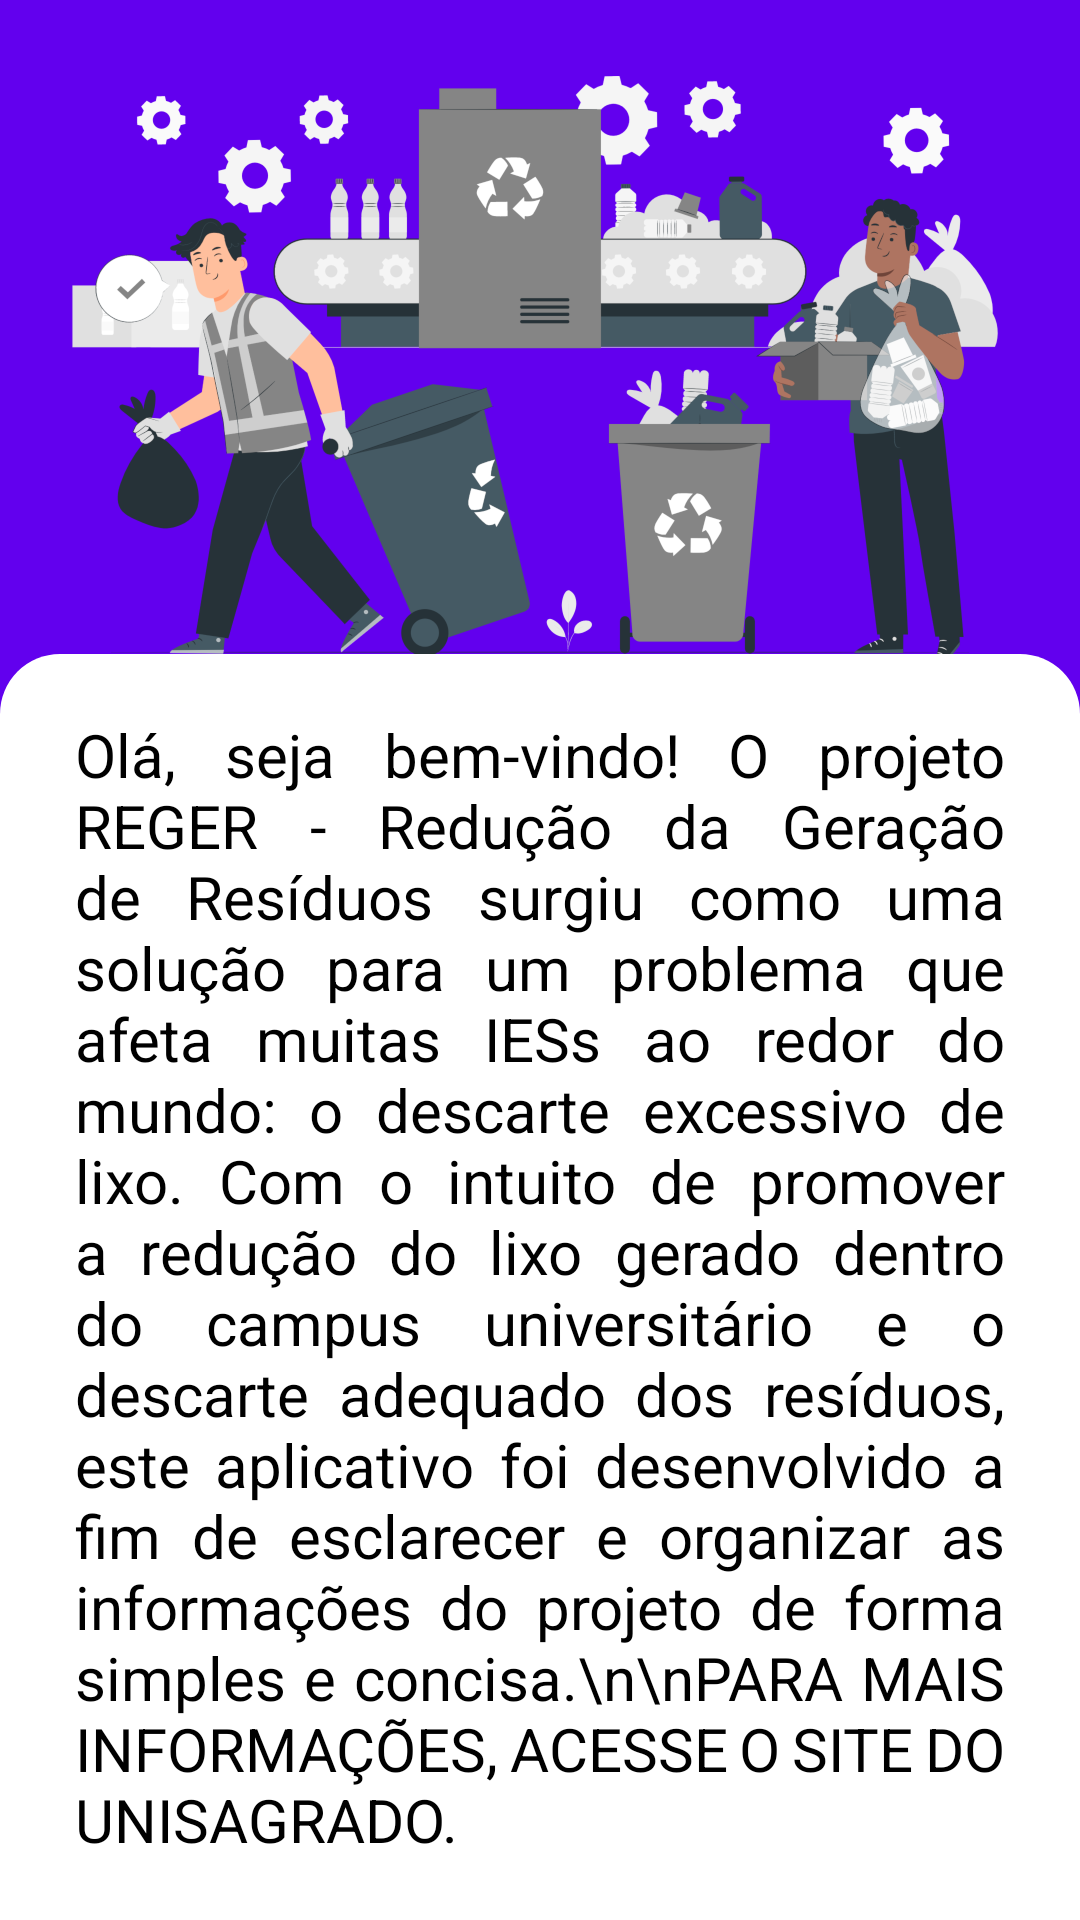

Android layout source for this screen:
<!-- AndroidManifest.xml: application theme Theme.Recycle -->
<!-- res/layout/fragment_reger.xml -->
<?xml version="1.0" encoding="utf-8"?>
<FrameLayout xmlns:android="http://schemas.android.com/apk/res/android"
    xmlns:app="http://schemas.android.com/apk/res-auto"
    xmlns:tools="http://schemas.android.com/tools"
    android:layout_width="match_parent"
    android:layout_height="match_parent"
    android:background="@color/dark_blue"
    tools:context=".REGERFragment" >

    <androidx.constraintlayout.widget.ConstraintLayout
        android:layout_width="match_parent"
        android:layout_height="match_parent">

        <ScrollView
            android:layout_width="match_parent"
            android:layout_height="0dp"
            android:layout_weight="1"
            app:layout_constraintBottom_toBottomOf="parent"
            app:layout_constraintEnd_toEndOf="parent"
            app:layout_constraintStart_toStartOf="parent">

            <LinearLayout
                android:layout_width="match_parent"
                android:layout_height="wrap_content"
                android:orientation="vertical">

                <ImageView
                    android:id="@+id/imageREGER"
                    android:layout_width="wrap_content"
                    android:layout_height="578px"
                    app:srcCompat="@drawable/imagem1_1000" />

                <LinearLayout
                    android:id="@+id/linearLayoutREGER"
                    android:layout_width="match_parent"
                    android:layout_height="wrap_content"
                    android:background="@drawable/shape_container"
                    android:orientation="vertical"
                    android:paddingHorizontal="15dp"
                    android:paddingVertical="10dp">

                    <LinearLayout
                        android:layout_width="match_parent"
                        android:layout_height="0dp"
                        android:layout_weight="3.5"
                        android:gravity="center"
                        android:orientation="horizontal">

                        <TextView
                            android:id="@+id/textREGER"
                            android:layout_width="match_parent"
                            android:layout_height="wrap_content"
                            android:layout_marginHorizontal="10dp"
                            android:layout_marginVertical="10dp"
                            android:justificationMode="inter_word"
                            android:text="Olá, seja bem-vindo! O projeto REGER - Redução da Geração de Resíduos surgiu como uma solução para um problema que afeta muitas IESs ao redor do mundo: o descarte excessivo de lixo. Com o intuito de promover a redução do lixo gerado dentro do campus universitário e o descarte adequado dos resíduos, este aplicativo foi desenvolvido a fim de esclarecer e organizar as informações do projeto de forma simples e concisa.\n\nPARA MAIS INFORMAÇÕES, ACESSE O SITE DO UNISAGRADO."
                            android:textColor="@color/black"
                            android:textSize="20sp" />
                    </LinearLayout>

                </LinearLayout>
            </LinearLayout>
        </ScrollView>
    </androidx.constraintlayout.widget.ConstraintLayout>

</FrameLayout>
<!-- resources referenced by this layout -->
<resources>
  <color name="black">#FF000000</color>
  <color name="dark_blue">#6200EE</color>
  <!-- drawable imagem1_1000: png bitmap (drawable, 148912 bytes) -->
  <!-- drawable shape_container (drawable) -->
  <?xml version="1.0" encoding="utf-8"?>
  <shape xmlns:android="http://schemas.android.com/apk/res/android">
      <solid android:color="@color/white" />
      <corners
          android:topRightRadius="20dp"
          android:topLeftRadius="20dp" />
  </shape>
  <style name="Theme.Recycle" parent="Theme.MaterialComponents.DayNight.DarkActionBar">
          
          <item name="colorPrimary">@color/purple_500</item>
          <item name="colorPrimaryVariant">@color/purple_700</item>
          <item name="colorOnPrimary">@color/white</item>
          
          <item name="colorSecondary">@color/teal_200</item>
          <item name="colorSecondaryVariant">@color/teal_700</item>
          <item name="colorOnSecondary">@color/black</item>
          
          <item name="android:statusBarColor">@color/dark_blue</item> 
          
          <item name="windowNoTitle">true</item>
      </style>
  <color name="white">#FFFFFFFF</color>
  <color name="purple_500">#FF6200EE</color>
  <color name="purple_700">#FF3700B3</color>
  <color name="teal_200">#FF03DAC5</color>
  <color name="teal_700">#FF018786</color>
</resources>
